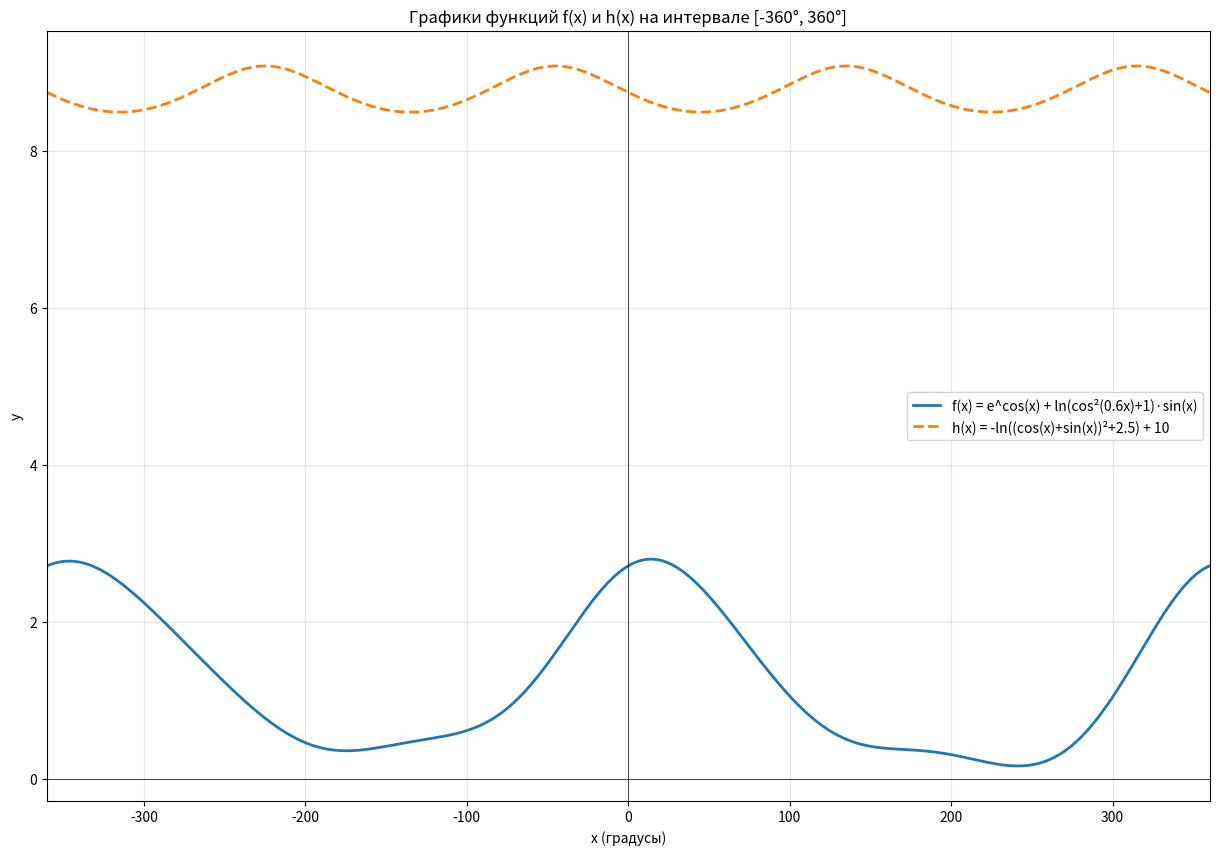

This figure's Python source:
import numpy as np
import matplotlib.pyplot as plt

x_deg = np.linspace(-360, 360, 721)
x_rad = np.deg2rad(x_deg) 
f_x = np.exp(np.cos(x_rad)) + np.log(np.cos(0.6 * x_rad)**2 + 1) * np.sin(x_rad)
h_x = -np.log((np.cos(x_rad) + np.sin(x_rad))**2 + 2.5) + 10

plt.figure(figsize=(15, 10))

plt.plot(x_deg, f_x, label='f(x) = e^cos(x) + ln(cos²(0.6x)+1)·sin(x)', linewidth=2)
plt.plot(x_deg, h_x, label='h(x) = -ln((cos(x)+sin(x))²+2.5) + 10', linewidth=2, linestyle='--')

plt.title('Графики функций f(x) и h(x) на интервале [-360°, 360°]')
plt.xlabel('x (градусы)')
plt.ylabel('y')
plt.grid(True, alpha=0.3)
plt.legend()
plt.axhline(0, color='black', linewidth=0.5)
plt.axvline(0, color='black', linewidth=0.5)
plt.xlim(-360, 360)

plt.show()